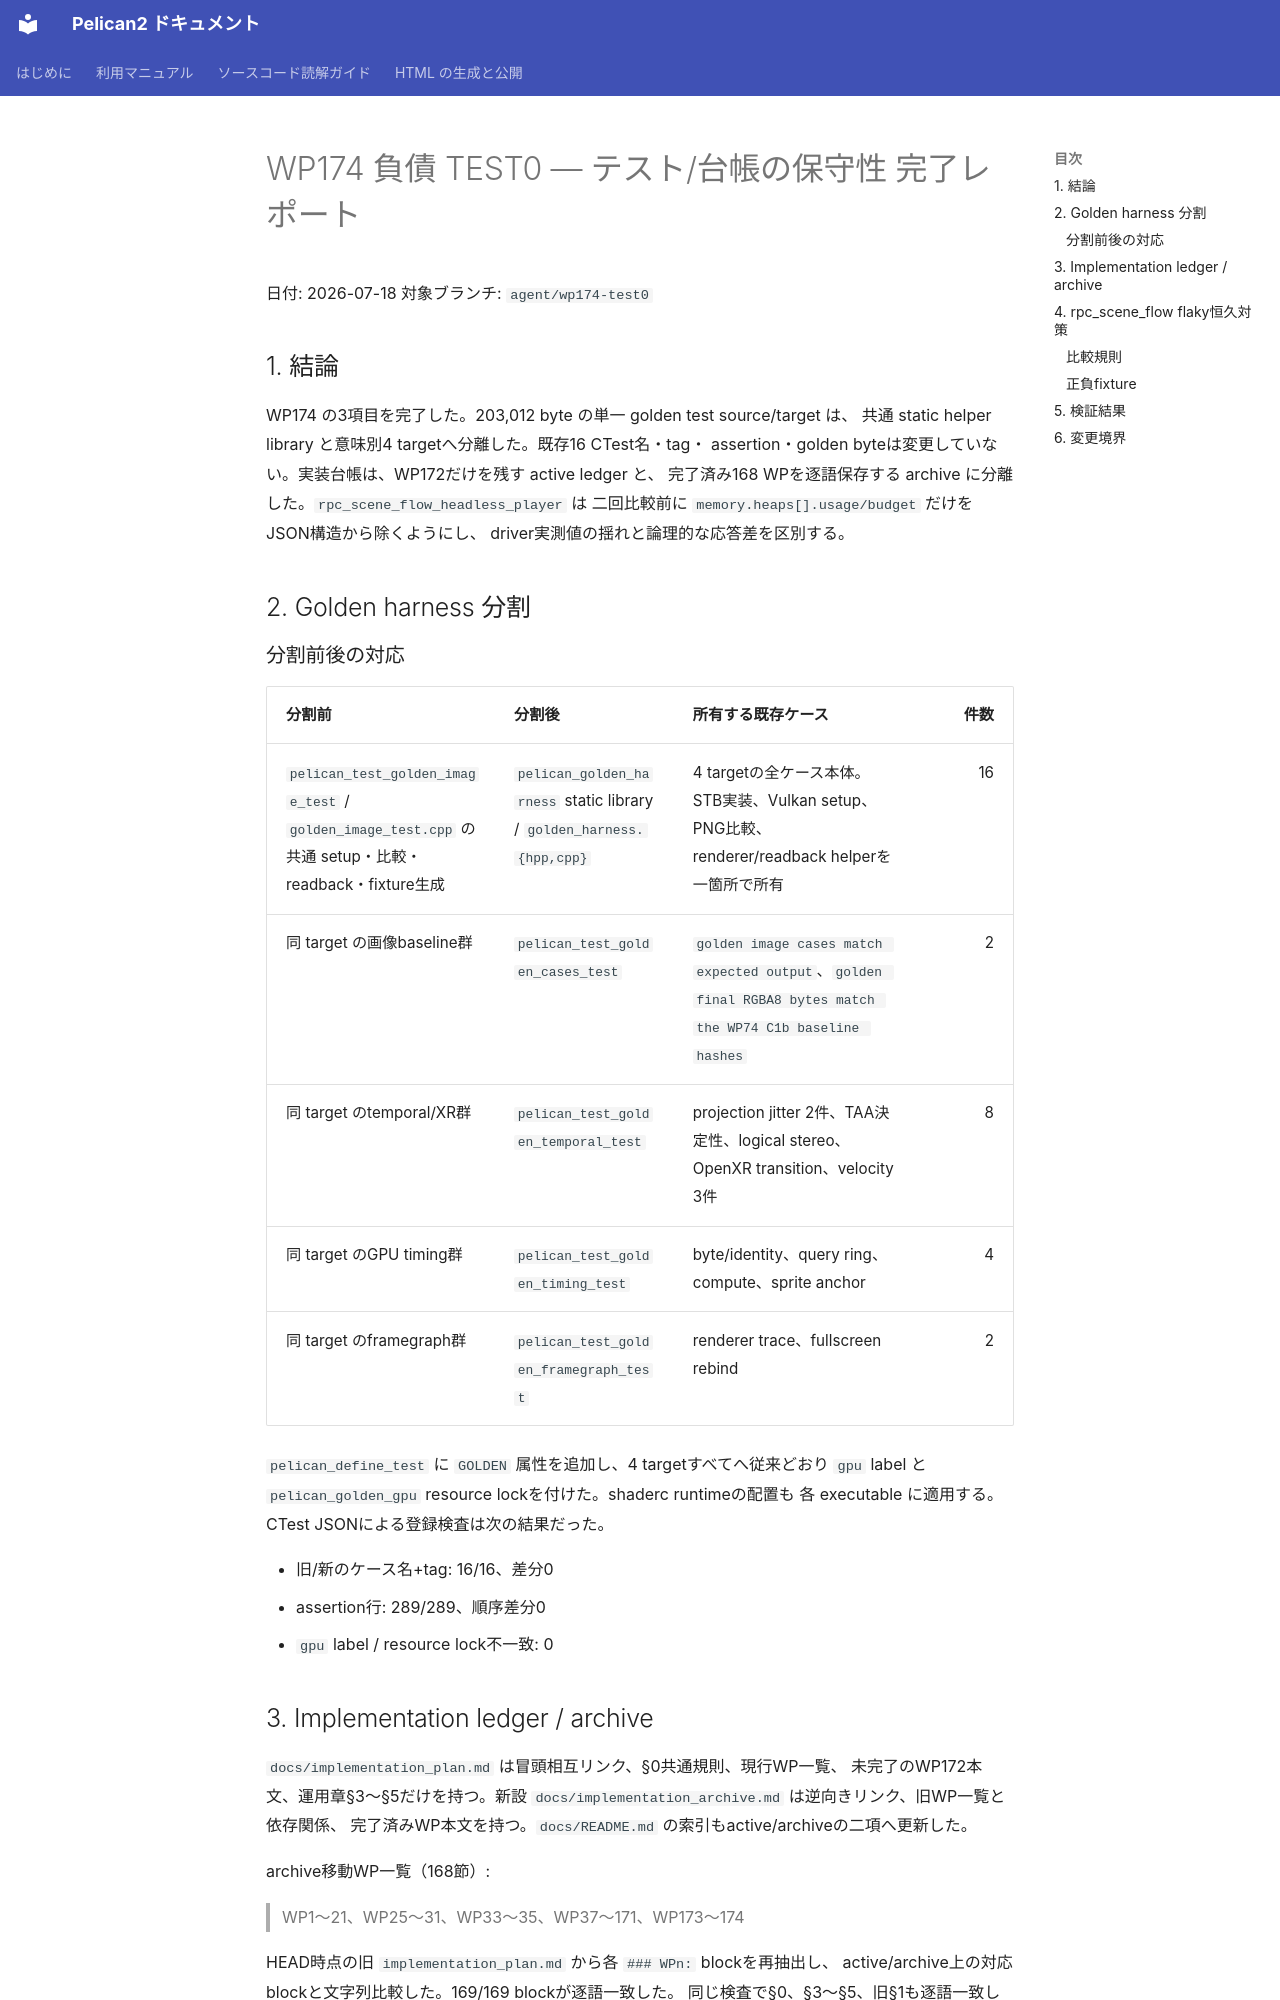

repository: pelican-games/peligraph · page: design_reviews/2026-07-18_wp174_report.html · generator: mkdocs

# WP174 負債 TEST0 — テスト/台帳の保守性 完了レポート

日付: 2026-07-18
対象ブランチ: `agent/wp174-test0`

## 1. 結論

WP174 の3項目を完了した。203,012 byte の単一 golden test source/target は、
共通 static helper library と意味別4 targetへ分離した。既存16 CTest名・tag・
assertion・golden byteは変更していない。実装台帳は、WP172だけを残す active ledger と、
完了済み168 WPを逐語保存する archive に分離した。`rpc_scene_flow_headless_player` は
二回比較前に `memory.heaps[].usage/budget` だけをJSON構造から除くようにし、
driver実測値の揺れと論理的な応答差を区別する。

## 2. Golden harness 分割

### 分割前後の対応

| 分割前 | 分割後 | 所有する既存ケース | 件数 |
|---|---|---|---:|
| `pelican_test_golden_image_test` / `golden_image_test.cpp` の共通 setup・比較・readback・fixture生成 | `pelican_golden_harness` static library / `golden_harness.{hpp,cpp}` | 4 targetの全ケース本体。STB実装、Vulkan setup、PNG比較、renderer/readback helperを一箇所で所有 | 16 |
| 同 target の画像baseline群 | `pelican_test_golden_cases_test` | `golden image cases match expected output`、`golden final RGBA8 bytes match the WP74 C1b baseline hashes` | 2 |
| 同 target のtemporal/XR群 | `pelican_test_golden_temporal_test` | projection jitter 2件、TAA決定性、logical stereo、OpenXR transition、velocity 3件 | 8 |
| 同 target のGPU timing群 | `pelican_test_golden_timing_test` | byte/identity、query ring、compute、sprite anchor | 4 |
| 同 target のframegraph群 | `pelican_test_golden_framegraph_test` | renderer trace、fullscreen rebind | 2 |

`pelican_define_test` に `GOLDEN` 属性を追加し、4 targetすべてへ従来どおり
`gpu` label と `pelican_golden_gpu` resource lockを付けた。shaderc runtimeの配置も
各 executable に適用する。CTest JSONによる登録検査は次の結果だった。

- 旧/新のケース名+tag: 16/16、差分0
- assertion行: 289/289、順序差分0
- `gpu` label / resource lock不一致: 0
